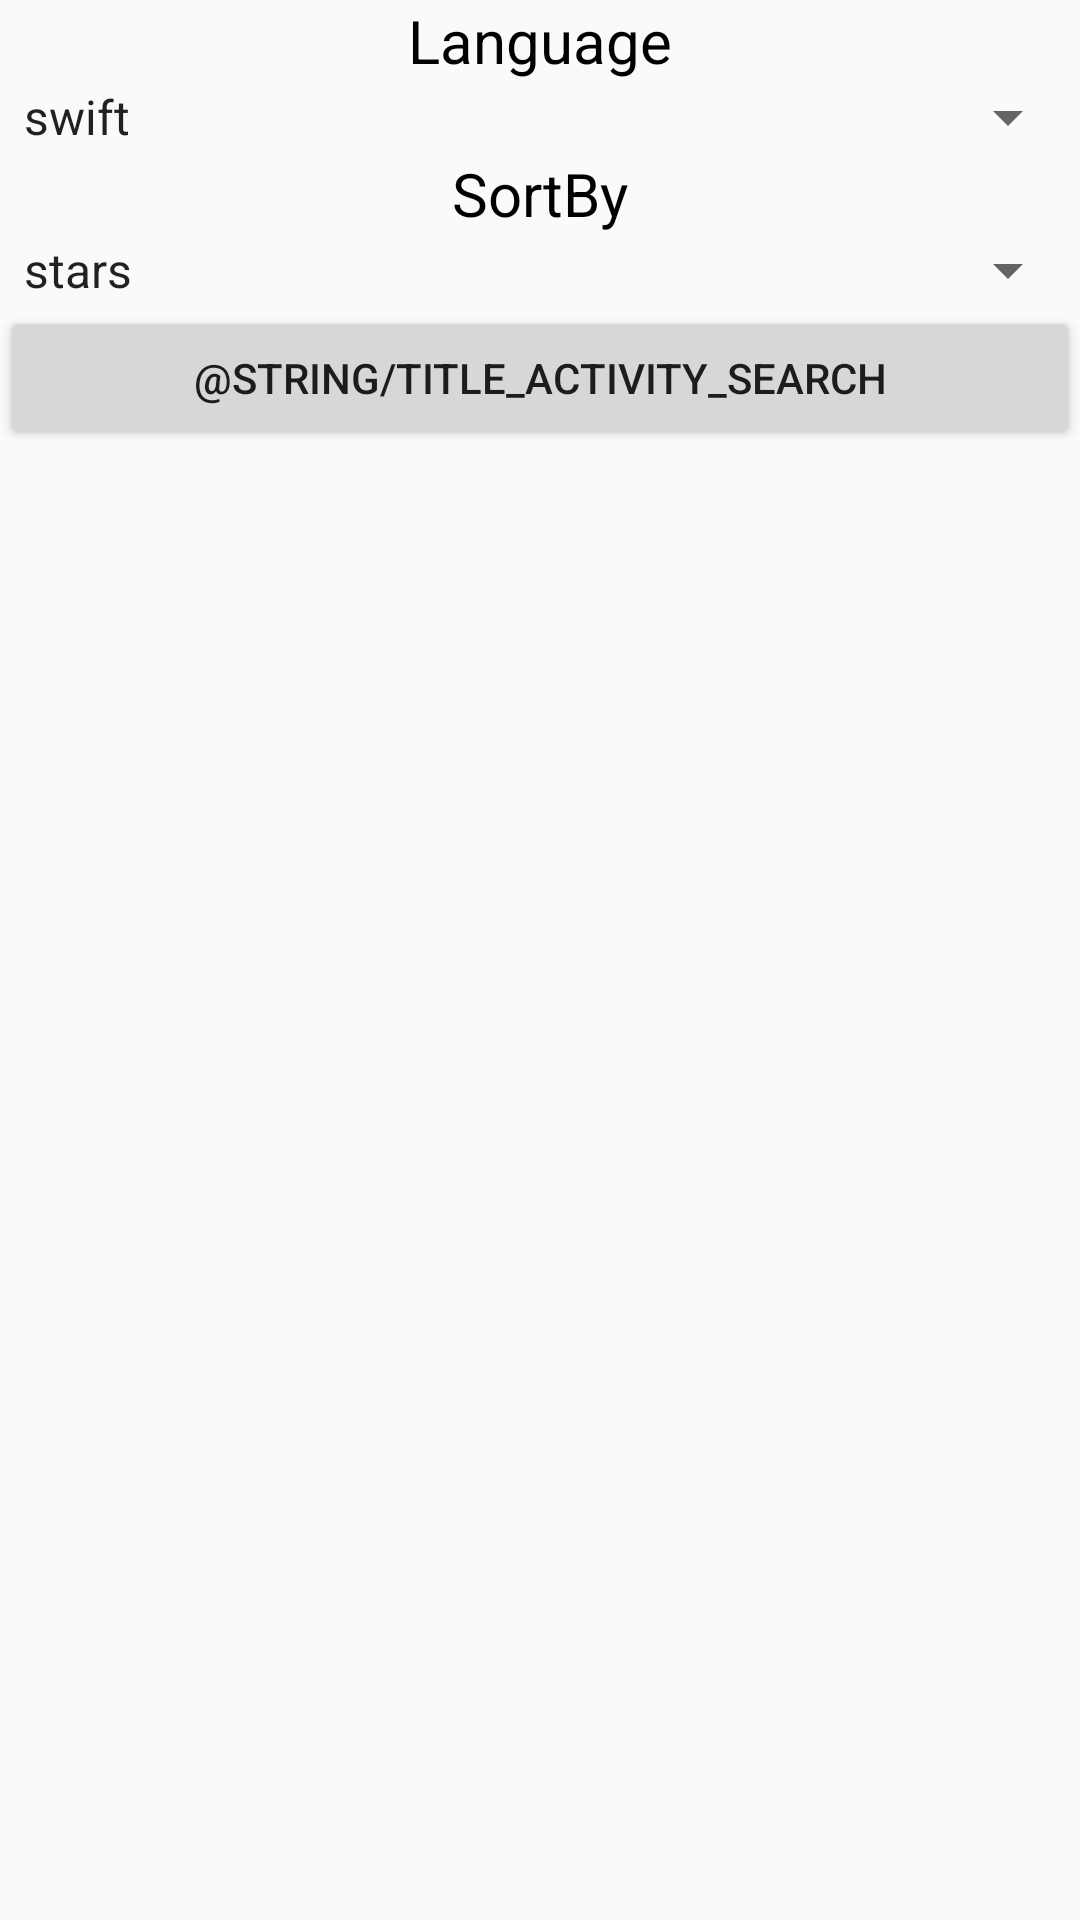

Write the Android layout XML for this screen, with the resource values it uses.
<!-- AndroidManifest.xml: application theme AppTheme -->
<!-- res/layout/search_activity.xml -->
<LinearLayout xmlns:android="http://schemas.android.com/apk/res/android"
    android:layout_width="match_parent"
    android:layout_height="match_parent"
    android:orientation="vertical">

    <TextView
        android:layout_width="match_parent"
        android:layout_height="wrap_content"
        android:text="Language"
        android:textAlignment="center"
        android:textColor="@android:color/black"
        android:textSize="20sp" />

    <Spinner
        android:id="@+id/language_spinner"
        android:layout_width="match_parent"
        android:layout_height="wrap_content"
        android:dropDownWidth="wrap_content"
        android:entries="@array/languages" />

    <TextView
        android:id="@+id/textView"
        android:layout_width="match_parent"
        android:layout_height="wrap_content"
        android:text="SortBy"
        android:textAlignment="center"
        android:textColor="@android:color/black"
        android:textSize="20sp" />

    <Spinner
        android:id="@+id/sort_spinner"
        android:layout_width="match_parent"
        android:layout_height="wrap_content"
        android:dropDownWidth="wrap_content"
        android:entries="@array/sortTypes" />

    <Button
        android:id="@+id/searchButton"
        android:layout_width="match_parent"
        android:layout_height="wrap_content"
        android:text="@string/title_activity_search"
        android:onClick="searchRepositories"/>


</LinearLayout>
<!-- resources referenced by this layout -->
<resources>
  <string-array name="languages">
          <item>swift</item>
          <item>java</item>
          <item>kotlin</item>
      </string-array>
  <string-array name="sortTypes">
          <item>stars</item>
          <item>forks</item>
          <item>updated</item>
      </string-array>
  <style name="AppTheme" parent="Theme.AppCompat.Light.DarkActionBar">
          
          <item name="colorPrimary">@color/colorPrimary</item>
          <item name="colorPrimaryDark">@color/colorPrimaryDark</item>
          <item name="colorAccent">@color/colorAccent</item>
      </style>
  <!-- not gathered from this repository: default colours our renderer supplied (Android Studio template values) -->
  <color name="colorPrimary">#FF6200EE</color>
  <color name="colorPrimaryDark">#FF3700B3</color>
  <color name="colorAccent">#FF03DAC5</color>
</resources>
